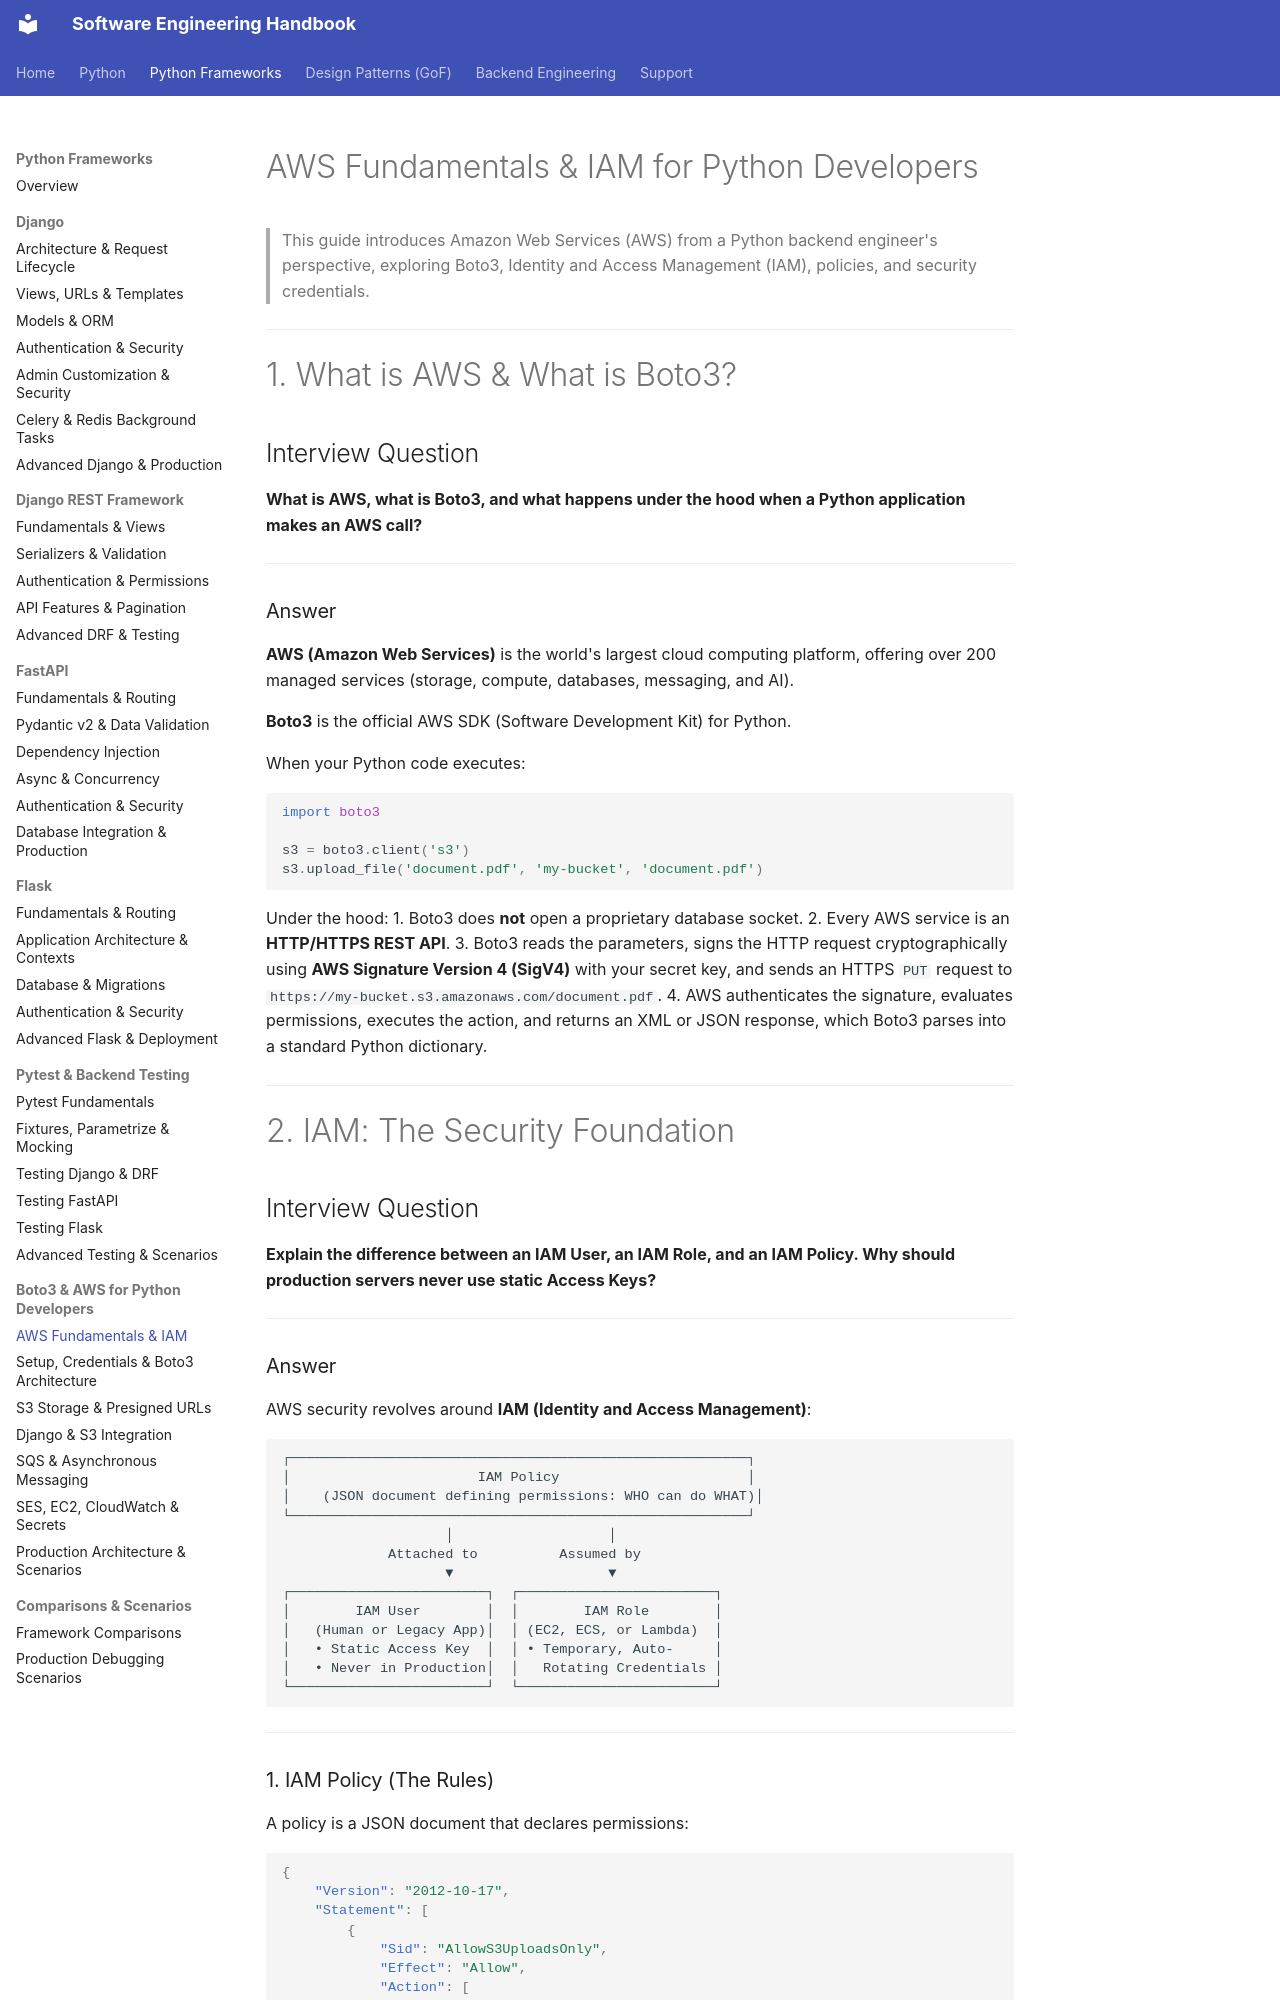

repository: crazycodeop/engineering-handbook · page: python-frameworks/aws/aws-fundamentals-iam/index.html · generator: mkdocs

# AWS Fundamentals & IAM for Python Developers

> This guide introduces Amazon Web Services (AWS) from a Python backend engineer's perspective, exploring Boto3, Identity and Access Management (IAM), policies, and security credentials.

---

# 1. What is AWS & What is Boto3?

## Interview Question

**What is AWS, what is Boto3, and what happens under the hood when a Python application makes an AWS call?**

---

### Answer

**AWS (Amazon Web Services)** is the world's largest cloud computing platform, offering over 200 managed services (storage, compute, databases, messaging, and AI).

**Boto3** is the official AWS SDK (Software Development Kit) for Python.

When your Python code executes:

```python
import boto3

s3 = boto3.client('s3')
s3.upload_file('document.pdf', 'my-bucket', 'document.pdf')
```

Under the hood:
1. Boto3 does **not** open a proprietary database socket.
2. Every AWS service is an **HTTP/HTTPS REST API**.
3. Boto3 reads the parameters, signs the HTTP request cryptographically using **AWS Signature Version 4 (SigV4)** with your secret key, and sends an HTTPS `PUT` request to `https://my-bucket.s3.amazonaws.com/document.pdf`.
4. AWS authenticates the signature, evaluates permissions, executes the action, and returns an XML or JSON response, which Boto3 parses into a standard Python dictionary.

---

# 2. IAM: The Security Foundation

## Interview Question

**Explain the difference between an IAM User, an IAM Role, and an IAM Policy. Why should production servers never use static Access Keys?**

---

### Answer

AWS security revolves around **IAM (Identity and Access Management)**:

```
┌────────────────────────────────────────────────────────┐
│                       IAM Policy                       │
│    (JSON document defining permissions: WHO can do WHAT)│
└────────────────────────────────────────────────────────┘
                    │                   │
             Attached to          Assumed by
                    ▼                   ▼
┌────────────────────────┐  ┌────────────────────────┐
│        IAM User        │  │        IAM Role        │
│   (Human or Legacy App)│  │ (EC2, ECS, or Lambda)  │
│   • Static Access Key  │  │ • Temporary, Auto-     │
│   • Never in Production│  │   Rotating Credentials │
└────────────────────────┘  └────────────────────────┘
```

---
